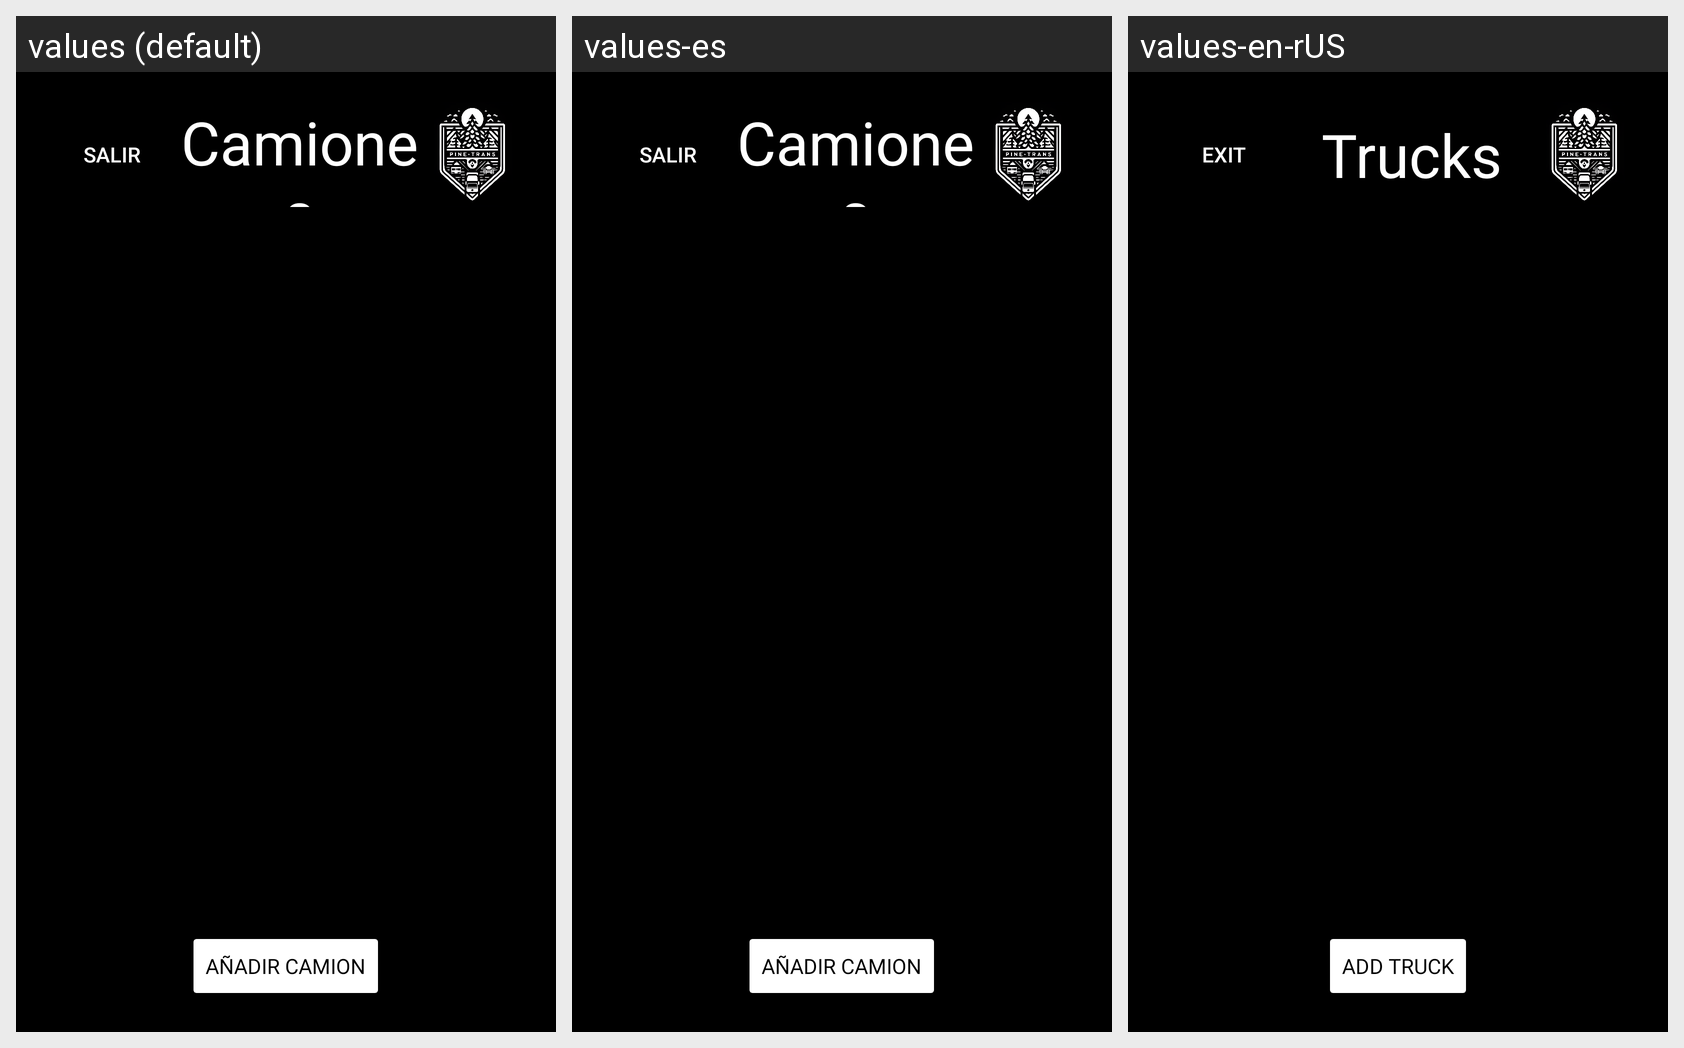

Strings drawn on this Android screen and how each of the app's shown locales translates them:
Android screen res/layout/camiones.xml rendered under 3 locales, left to right: values (default), values-es, values-en-rUS. Device: Nexus 5 (rendered at 1080×1920; each locale shown at half size, 540×960, under a caption strip naming it); theme Theme.GestionViajes.
Strings drawn on this screen, with the default value and each locale's value (text and hints the layout hard-codes, and strings that could not be matched under every locale, appear in the picture but are not listed):

Salir
  values: Salir
  values-es: Salir
  values-en-rUS: Exit

Camiones
  values: Camiones
  values-es: Camiones
  values-en-rUS: Trucks

AddCamion
  values: Añadir Camion
  values-es: Añadir Camion
  values-en-rUS: Add Truck
